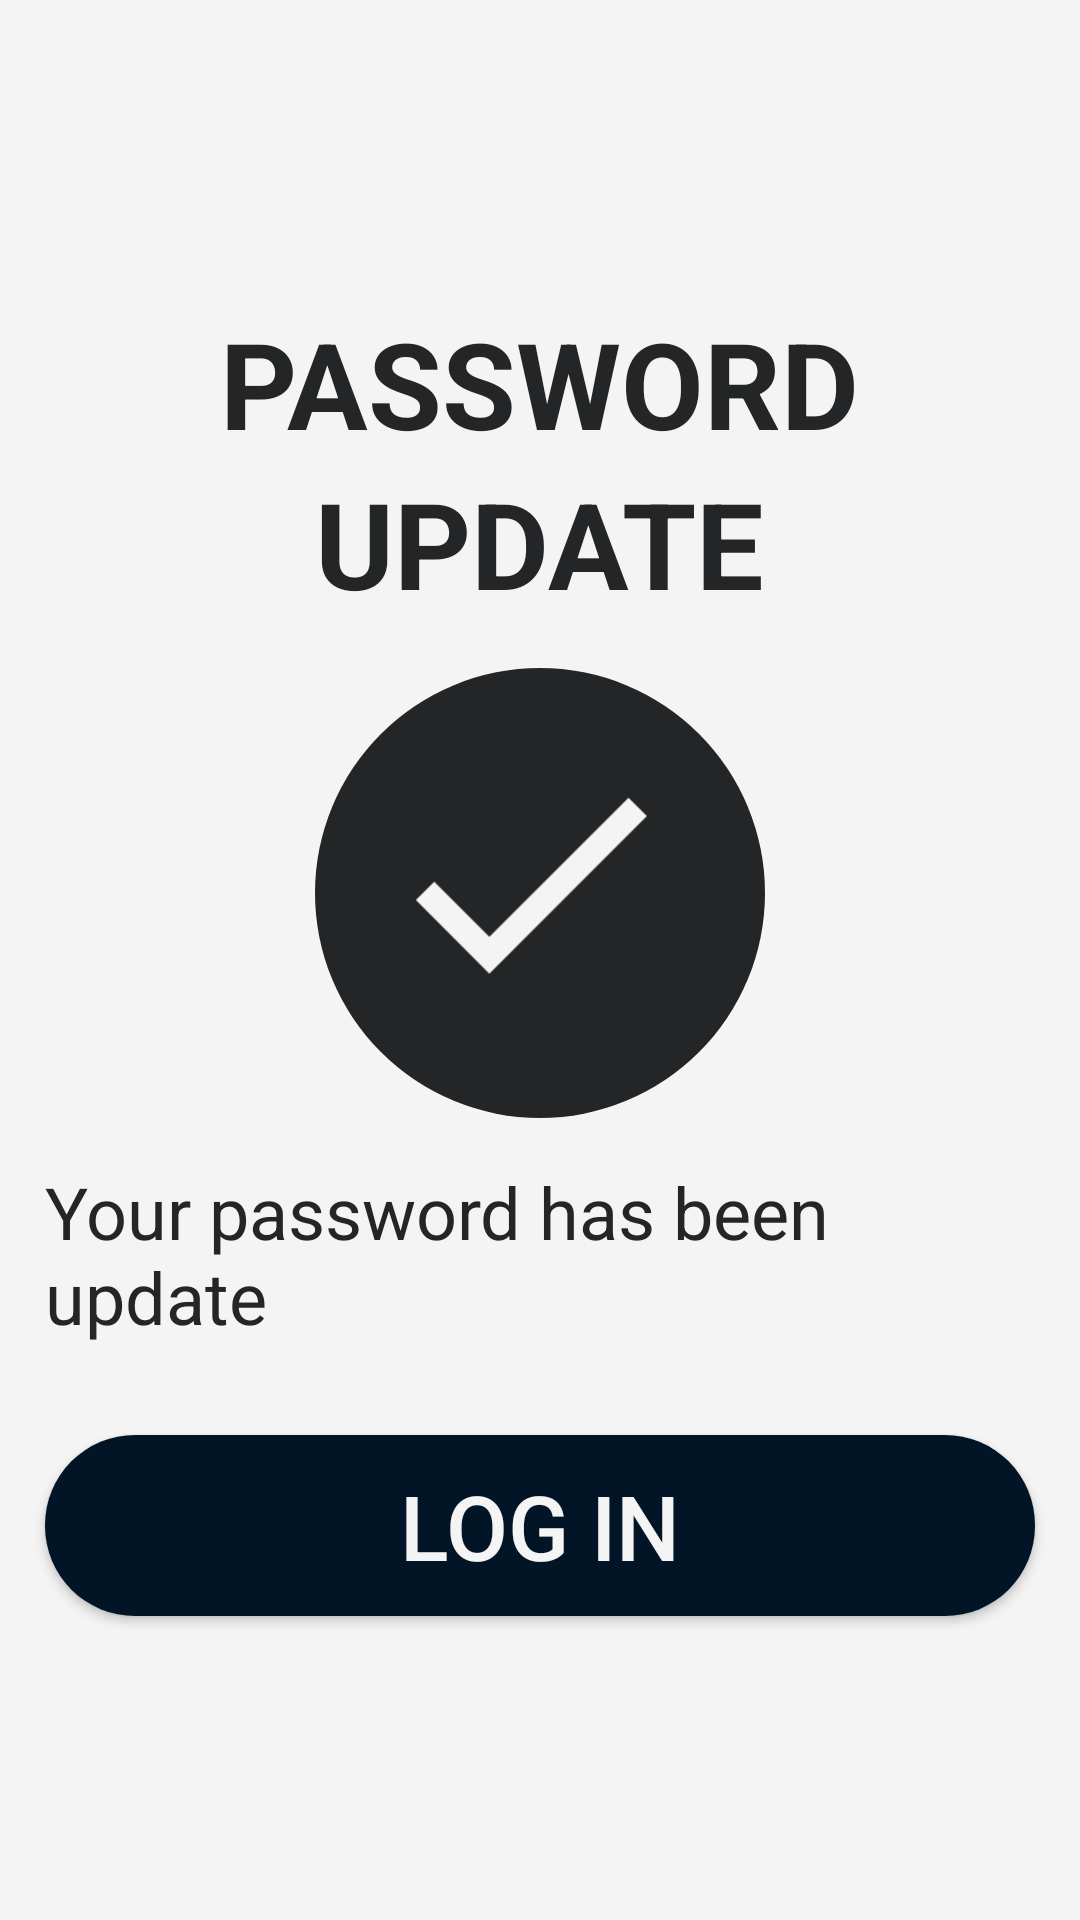

Layout XML and referenced resources for this Android screen:
<!-- AndroidManifest.xml: application theme Theme.PotHole -->
<!-- res/layout/updated_password.xml -->
<?xml version="1.0" encoding="utf-8"?>
<LinearLayout xmlns:android="http://schemas.android.com/apk/res/android"
    android:id="@+id/password_update"
    android:layout_width="match_parent"
    android:layout_height="wrap_content"
    android:orientation="vertical"
    android:background="@color/light_gray"
    android:layout_centerHorizontal="true"
    android:layout_centerVertical="true"
    android:gravity="center"
    android:paddingTop="20dp"
    android:paddingBottom="20dp"
    android:layout_margin="5dp"
    android:elevation="10dp">
    <TextView
        android:layout_width="wrap_content"
        android:layout_height="wrap_content"
        android:text="PASSWORD"
        android:textStyle="bold"
        android:textSize="40dp"
        android:layout_marginTop="15dp"
        android:textColor="@color/dark_gray"/>
    <TextView
        android:layout_width="wrap_content"
        android:layout_height="wrap_content"
        android:text="UPDATE"
        android:textStyle="bold"
        android:textSize="40dp"
        android:layout_marginBottom="15dp"
        android:textColor="@color/dark_gray"/>
    <ImageView
        android:layout_width="150dp"
        android:layout_height="150dp"
        android:src="@drawable/ic_done_foreground"
        android:background="@drawable/done"/>
    <TextView
        android:layout_width="wrap_content"
        android:layout_height="wrap_content"
        android:text="Your password has been update"
        android:textSize="24dp"
        android:layout_margin="15dp"
        android:textColor="@color/dark_gray"/>
    <Button
        android:id="@+id/login"
        android:layout_width="match_parent"
        android:layout_height="wrap_content"
        android:layout_below="@id/pwd"
        android:layout_margin="15dp"
        android:text="LOG IN"
        android:textSize="30dp"
        android:background="@drawable/button"
        android:textColor="@color/light_gray"
        android:padding="10dp"/>
</LinearLayout>
<!-- resources referenced by this layout -->
<resources>
  <color name="dark_gray">#232526</color>
  <color name="light_gray">#F4F4F4</color>
  <!-- drawable button (drawable) -->
  <?xml version="1.0" encoding="utf-8"?>
  <shape xmlns:android="http://schemas.android.com/apk/res/android">
      <solid android:color="#021526"/> 
      <corners android:radius="30dp" /> 
  </shape>
  <!-- drawable done (drawable) -->
  <?xml version="1.0" encoding="utf-8"?>
  <shape xmlns:android="http://schemas.android.com/apk/res/android">
      <solid android:color="#232526"/> 
      <corners android:radius="75dp" /> 
  </shape>
  <!-- drawable ic_done_foreground (drawable) -->
  <vector xmlns:android="http://schemas.android.com/apk/res/android"
      android:width="108dp"
      android:height="108dp"
      android:viewportWidth="24"
      android:viewportHeight="24"
      android:tint="#f4f4f4">
    <group android:scaleX="0.7"
        android:scaleY="0.7"
        android:translateX="3"
        android:translateY="3">
      <path
          android:fillColor="@android:color/white"
          android:pathData="M9,16.2L4.8,12l-1.4,1.4L9,19 21,7l-1.4,-1.4L9,16.2z"/>
    </group>
  </vector>
  <style name="Theme.PotHole" parent="Base.Theme.PotHole" />
  <style name="Base.Theme.PotHole" parent="Theme.AppCompat.Light.NoActionBar">
          
          
      </style>
</resources>
